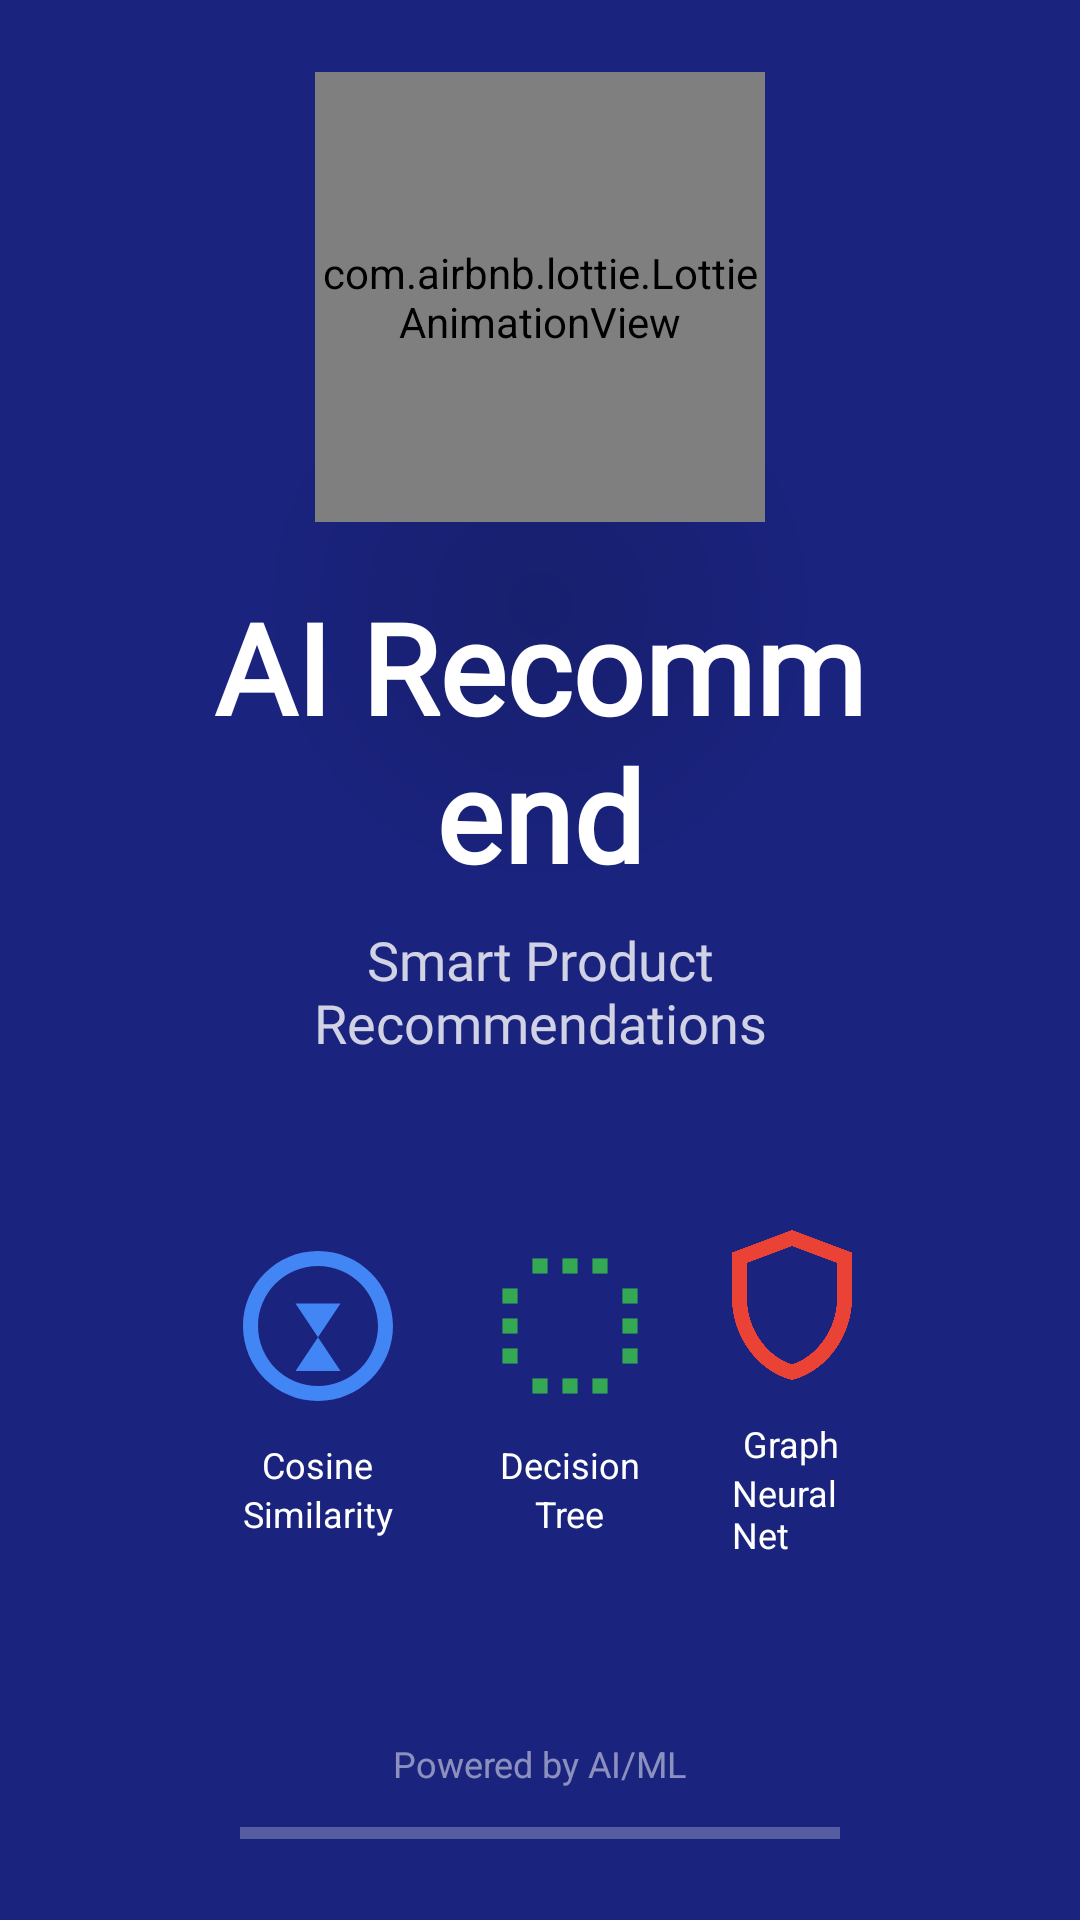

Reconstruct the res/layout file that produces this screen, plus the resources it refers to.
<!-- AndroidManifest.xml: application theme Theme.Reviews -->
<!-- res/layout/activity_splash.xml -->
<?xml version="1.0" encoding="utf-8"?>
<androidx.constraintlayout.widget.ConstraintLayout xmlns:android="http://schemas.android.com/apk/res/android"
    android:layout_width="match_parent"
    android:layout_height="match_parent"
    xmlns:app="http://schemas.android.com/apk/res-auto"
    android:background="@color/splash_background"
    android:padding="24dp">

        
        <androidx.constraintlayout.widget.ConstraintLayout
            android:layout_width="match_parent"
            android:layout_height="match_parent"
            android:background="@drawable/gradient_background">

            
            <LinearLayout
                android:layout_width="match_parent"
                android:layout_height="wrap_content"
                android:orientation="vertical"
                android:gravity="center"
                app:layout_constraintBottom_toBottomOf="parent"
                app:layout_constraintEnd_toEndOf="parent"
                app:layout_constraintStart_toStartOf="parent"
                app:layout_constraintTop_toTopOf="parent"
                android:layout_margin="40dp">

                
                <com.airbnb.lottie.LottieAnimationView
                    android:id="@+id/lottieAnimationView"
                    android:layout_width="150dp"
                    android:layout_height="150dp"
                    app:lottie_rawRes="@raw/ai_brain"
                    app:lottie_autoPlay="true"
                    app:lottie_loop="true"
                    android:layout_marginBottom="20dp"/>

                
                <TextView
                    android:id="@+id/appNameText"
                    android:layout_width="wrap_content"
                    android:layout_height="wrap_content"
                    android:text="@string/ai_recommend"
                    android:textSize="42sp"
                    android:textColor="@color/white"
                    android:textStyle="bold"
                    android:textAlignment="center"
                    android:fontFamily="@font/montserrat_bold"
                    android:layout_marginBottom="8dp"/>

                
                <TextView
                    android:id="@+id/taglineText"
                    android:layout_width="wrap_content"
                    android:layout_height="wrap_content"
                    android:text="Smart Product Recommendations"
                    android:textSize="18sp"
                    android:textColor="@color/white"
                    android:alpha="0.8"
                    android:textAlignment="center"
                    android:fontFamily="@font/montserrat_medium"
                    android:layout_marginBottom="40dp"/>

                
                <LinearLayout
                    android:layout_width="wrap_content"
                    android:layout_height="wrap_content"
                    android:orientation="horizontal"
                    android:gravity="center"
                    android:layout_marginBottom="30dp">

                    
                    <LinearLayout
                        android:layout_width="wrap_content"
                        android:layout_height="wrap_content"
                        android:orientation="vertical"
                        android:gravity="center"
                        android:layout_margin="12dp">

                        <ImageView
                            android:layout_width="60dp"
                            android:layout_height="60dp"
                            android:src="@drawable/ic_cosine"
                            app:tint="@color/cosine_color" />

                        <TextView
                            android:layout_width="wrap_content"
                            android:layout_height="wrap_content"
                            android:text="Cosine"
                            android:textSize="12sp"
                            android:textColor="@color/white"
                            android:layout_marginTop="8dp"/>

                        <TextView
                            android:layout_width="wrap_content"
                            android:layout_height="wrap_content"
                            android:text="Similarity"
                            android:textSize="12sp"
                            android:textColor="@color/white"/>
                    </LinearLayout>

                    
                    <LinearLayout
                        android:layout_width="wrap_content"
                        android:layout_height="wrap_content"
                        android:orientation="vertical"
                        android:gravity="center"
                        android:layout_margin="12dp">

                        <ImageView
                            android:layout_width="60dp"
                            android:layout_height="60dp"
                            android:src="@drawable/ic_decision_tree"
                            app:tint="@color/decision_tree_color" />

                        <TextView
                            android:layout_width="wrap_content"
                            android:layout_height="wrap_content"
                            android:text="Decision"
                            android:textSize="12sp"
                            android:textColor="@color/white"
                            android:layout_marginTop="8dp"/>

                        <TextView
                            android:layout_width="wrap_content"
                            android:layout_height="wrap_content"
                            android:text="Tree"
                            android:textSize="12sp"
                            android:textColor="@color/white"/>
                    </LinearLayout>

                    
                    <LinearLayout
                        android:layout_width="wrap_content"
                        android:layout_height="wrap_content"
                        android:orientation="vertical"
                        android:gravity="center"
                        android:layout_margin="12dp">

                        <ImageView
                            android:layout_width="60dp"
                            android:layout_height="60dp"
                            android:src="@drawable/ic_gnn"
                            app:tint="@color/gnn_color" />

                        <TextView
                            android:layout_width="wrap_content"
                            android:layout_height="wrap_content"
                            android:text="Graph"
                            android:textSize="12sp"
                            android:textColor="@color/white"
                            android:layout_marginTop="8dp"/>

                        <TextView
                            android:layout_width="wrap_content"
                            android:layout_height="wrap_content"
                            android:text="Neural Net"
                            android:textSize="12sp"
                            android:textColor="@color/white"/>
                    </LinearLayout>
                </LinearLayout>

                
                <LinearLayout
                    android:layout_width="match_parent"
                    android:layout_height="wrap_content"
                    android:orientation="vertical"
                    android:gravity="center"
                    android:layout_marginTop="40dp">

                    <TextView
                        android:id="@+id/loadingText"
                        android:layout_width="wrap_content"
                        android:layout_height="wrap_content"
                        android:text="Initializing AI Models..."
                        android:textSize="16sp"
                        android:textColor="@color/white"
                        android:fontFamily="@font/montserrat_medium"
                        android:layout_marginBottom="16dp"/>

                    
                    <ProgressBar
                        android:id="@+id/progressBar"
                        style="?android:attr/progressBarStyleHorizontal"
                        android:layout_width="200dp"
                        android:layout_height="6dp"
                        android:progressTint="@color/primary_color"
                        android:progressBackgroundTint="@color/white"
                        android:indeterminate="false"/>

                    
                    <TextView
                        android:id="@+id/progressText"
                        android:layout_width="wrap_content"
                        android:layout_height="wrap_content"
                        android:text="0%"
                        android:textSize="14sp"
                        android:textColor="@color/white"
                        android:layout_marginTop="8dp"/>

                    
                    <TextView
                        android:id="@+id/stepText"
                        android:layout_width="wrap_content"
                        android:layout_height="wrap_content"
                        android:text="Loading dataset..."
                        android:textSize="12sp"
                        android:textColor="@color/white"
                        android:alpha="0.7"
                        android:layout_marginTop="4dp"/>
                </LinearLayout>

            </LinearLayout>

            
            <TextView
                android:layout_width="wrap_content"
                android:layout_height="wrap_content"
                android:text="Powered by AI/ML"
                android:textSize="12sp"
                android:textColor="@color/white"
                android:alpha="0.5"
                app:layout_constraintBottom_toBottomOf="parent"
                app:layout_constraintEnd_toEndOf="parent"
                app:layout_constraintStart_toStartOf="parent"
                android:layout_marginBottom="20dp"/>

        </androidx.constraintlayout.widget.ConstraintLayout>
</androidx.constraintlayout.widget.ConstraintLayout>
<!-- resources referenced by this layout -->
<resources>
  <color name="cosine_color">#4285F4</color>
  <color name="decision_tree_color">#34A853</color>
  <color name="gnn_color">#EA4335</color>
  <color name="primary_color">#6366F1</color>
  <color name="splash_background">#1a237e</color>
  <color name="white">#FFFFFF</color>
  <!-- drawable gradient_background (drawable) -->
  <?xml version="1.0" encoding="utf-8"?>
  <shape xmlns:android="http://schemas.android.com/apk/res/android">
      <gradient
          android:startColor="@color/splash_gradient_start"
          android:endColor="@color/splash_gradient_end"
          android:angle="135"
          android:type="linear"/>
  
      
      <gradient
          android:startColor="#20000000"
          android:centerColor="#10000000"
          android:endColor="#00000000"
          android:gradientRadius="300"
          android:type="radial"
          android:centerX="0.5"
          android:centerY="0.3"/>
  </shape>
  <!-- drawable ic_cosine (drawable) -->
  <vector xmlns:android="http://schemas.android.com/apk/res/android"
      android:width="24dp"
      android:height="24dp"
      android:viewportWidth="24"
      android:viewportHeight="24">
      <path
          android:fillColor="@android:color/white"
          android:pathData="M12,2C6.48,2 2,6.48 2,12s4.48,10 10,10 10,-4.48 10,-10S17.52,2 12,2zM12,20c-4.42,0 -8,-3.58 -8,-8s3.58,-8 8,-8 8,3.58 8,8 -3.58,8 -8,8zM15,9l-6,0l3,4.5l-3,4.5l6,0l-3,-4.5z"/>
  </vector>
  <!-- drawable ic_decision_tree (drawable) -->
  <vector xmlns:android="http://schemas.android.com/apk/res/android"
      android:width="24dp"
      android:height="24dp"
      android:viewportWidth="24"
      android:viewportHeight="24">
      <path
          android:fillColor="@android:color/white"
          android:pathData="M3,13h2v-2L3,11v2zM3,17h2v-2L3,15v2zM3,9h2L5,7L3,7v2zM7,21h2v-2L7,19v2zM7,5h2L9,3L7,3v2zM11,21h2v-2h-2v2zM11,5h2L13,3h-2v2zM15,21h2v-2h-2v2zM15,5h2L17,3h-2v2zM19,9h2L21,7h-2v2zM19,13h2v-2h-2v2zM19,17h2v-2h-2v2z"/>
  </vector>
  <!-- drawable ic_gnn (drawable) -->
  <vector xmlns:android="http://schemas.android.com/apk/res/android"
      android:width="24dp"
      android:height="24dp"
      android:viewportWidth="24"
      android:viewportHeight="24">
      <path
          android:fillColor="@android:color/white"
          android:pathData="M12,2L4,5v6.09c0,5.05 3.41,9.76 8,10.91 4.59,-1.15 8,-5.86 8,-10.91L20,5l-8,-3zM18,11.09c0,4-2.55,7.7 -6,8.83 -3.45,-1.13 -6,-4.82 -6,-8.83v-4.7l6,-2.25 6,2.25v4.7z"/>
  
  </vector>
  <string name="ai_recommend">AI Recommend</string>
  <style name="Theme.Reviews" parent="Base.Theme.Reviews" />
  <color name="splash_gradient_start">#1a237e</color>
  <color name="splash_gradient_end">#311b92</color>
  <style name="Base.Theme.Reviews" parent="Theme.Material3.DayNight.NoActionBar">
          
          
          
          <item name="android:windowBackground">@drawable/splash_background</item>
          
          <item name="android:windowDisablePreview">true</item>
      </style>
</resources>
